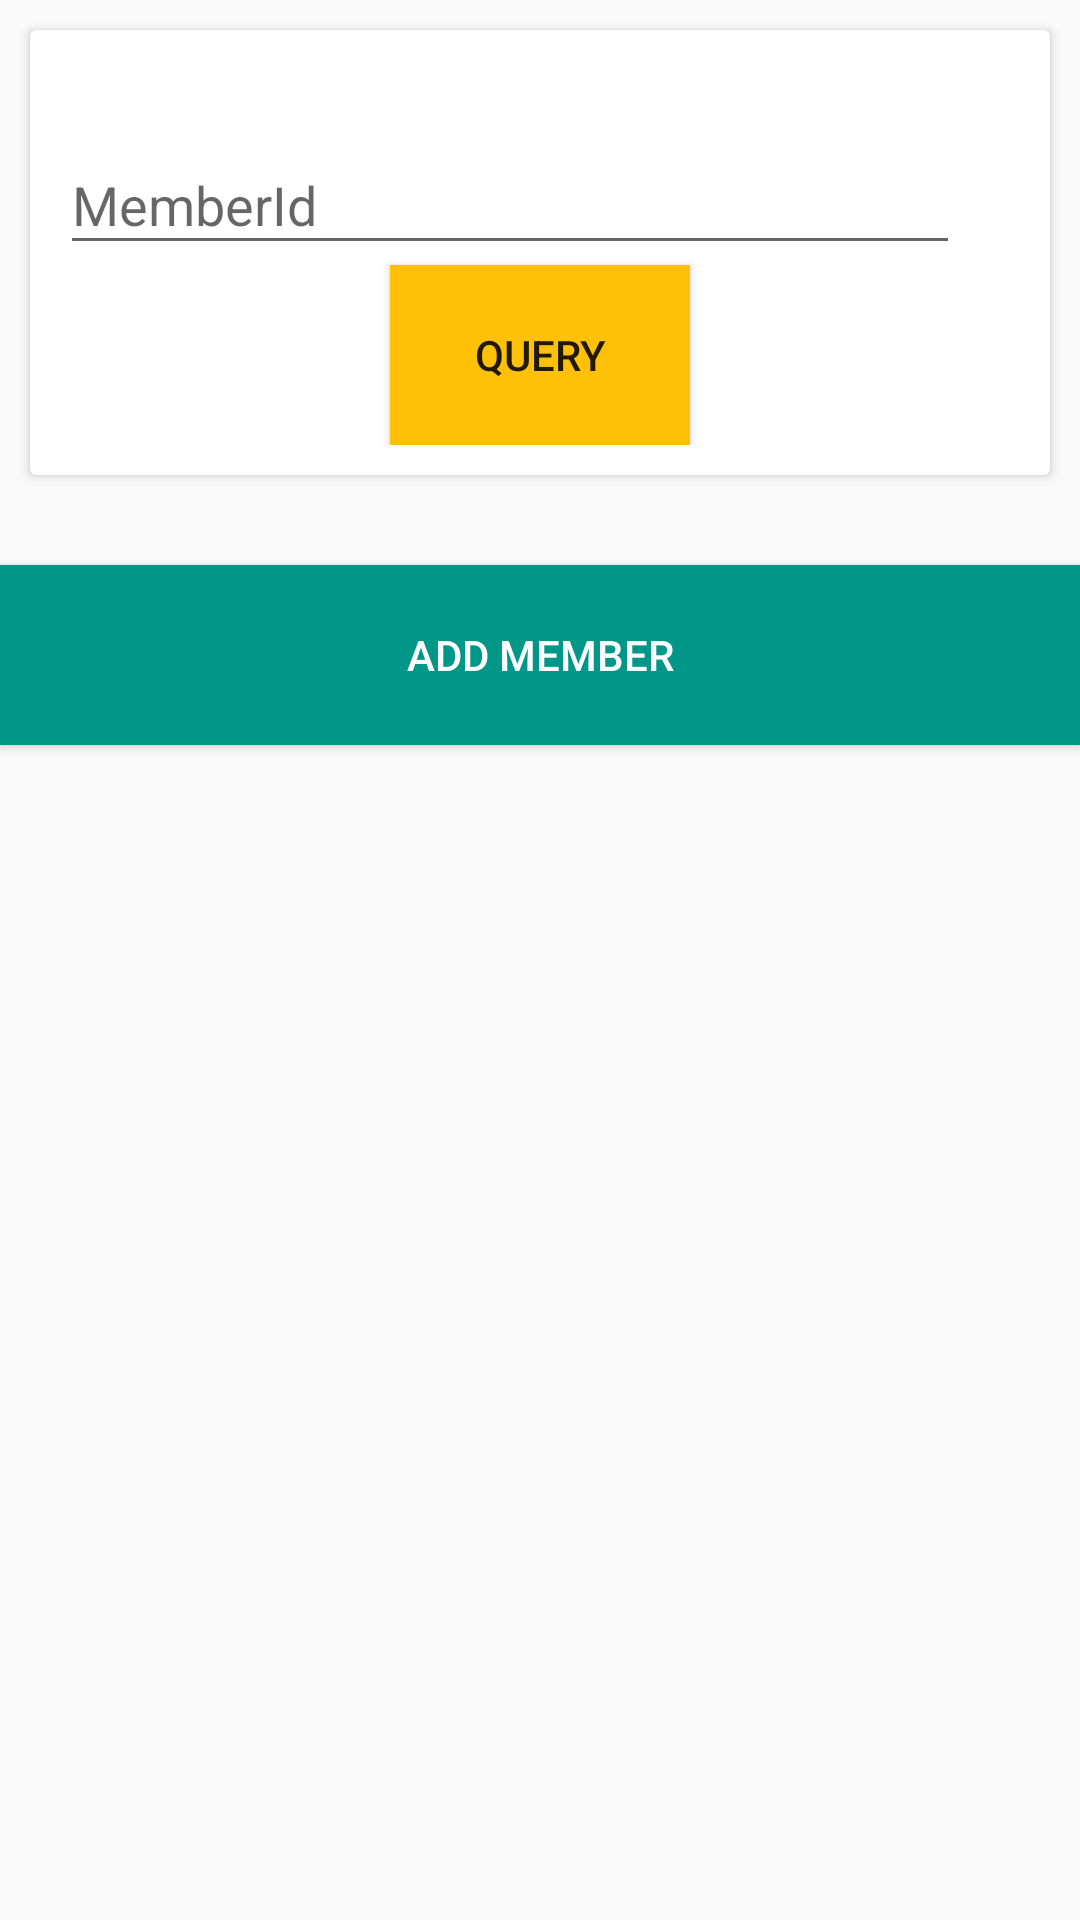

Layout XML and referenced resources for this Android screen:
<!-- AndroidManifest.xml: application theme AppTheme -->
<!-- res/layout/activity_library_member.xml -->
<?xml version="1.0" encoding="utf-8"?>
<LinearLayout xmlns:android="http://schemas.android.com/apk/res/android"
    android:layout_width="match_parent"
    android:layout_height="match_parent"
    android:orientation="vertical">

    <android.support.v7.widget.CardView
        android:layout_width="match_parent"
        android:layout_height="wrap_content"
        android:layout_margin="10dp">

        <LinearLayout
            android:layout_width="match_parent"
            android:layout_height="match_parent"
            android:gravity="center"
            android:orientation="vertical"
            android:padding="10dp">

            <android.support.design.widget.TextInputLayout
                android:id="@+id/lv_memberId"
                android:layout_width="match_parent"
                android:layout_height="wrap_content"
                android:layout_marginTop="@dimen/margin_normal">

                <EditText
                    android:id="@+id/et_memberId"
                    android:layout_width="300dp"
                    android:layout_height="wrap_content"
                    android:hint="MemberId"
                    android:inputType="number" />
            </android.support.design.widget.TextInputLayout>


            <Button
                android:id="@+id/btn_query"
                android:layout_width="100dp"
                android:layout_height="60dp"
                android:layout_gravity="center"
                android:background="@color/color_amber"
                android:text="Query" />

        </LinearLayout>
    </android.support.v7.widget.CardView>


    <Button
        android:id="@+id/btn_addMember"
        android:layout_width="match_parent"
        android:layout_height="60dp"
        android:layout_gravity="center"
        android:layout_marginTop="20dp"
        android:background="@color/color_teal"
        android:text="Add Member"
        android:textColor="@color/color_white" />

</LinearLayout>
<!-- resources referenced by this layout -->
<resources>
  <color name="color_amber">#FFC107</color>
  <color name="color_teal">#009688</color>
  <color name="color_white">#FFFFFF</color>
  <dimen name="margin_normal">16dp</dimen>
  <style name="AppTheme" parent="Theme.AppCompat.Light.DarkActionBar">
          
          <item name="colorPrimary">@color/colorPrimary</item>
          <item name="colorPrimaryDark">@color/colorPrimaryDark</item>
          <item name="colorAccent">@color/colorAccent</item>
      </style>
  <color name="colorPrimary">#3F51B5</color>
  <color name="colorPrimaryDark">#303F9F</color>
  <color name="colorAccent">#FF4081</color>
</resources>
